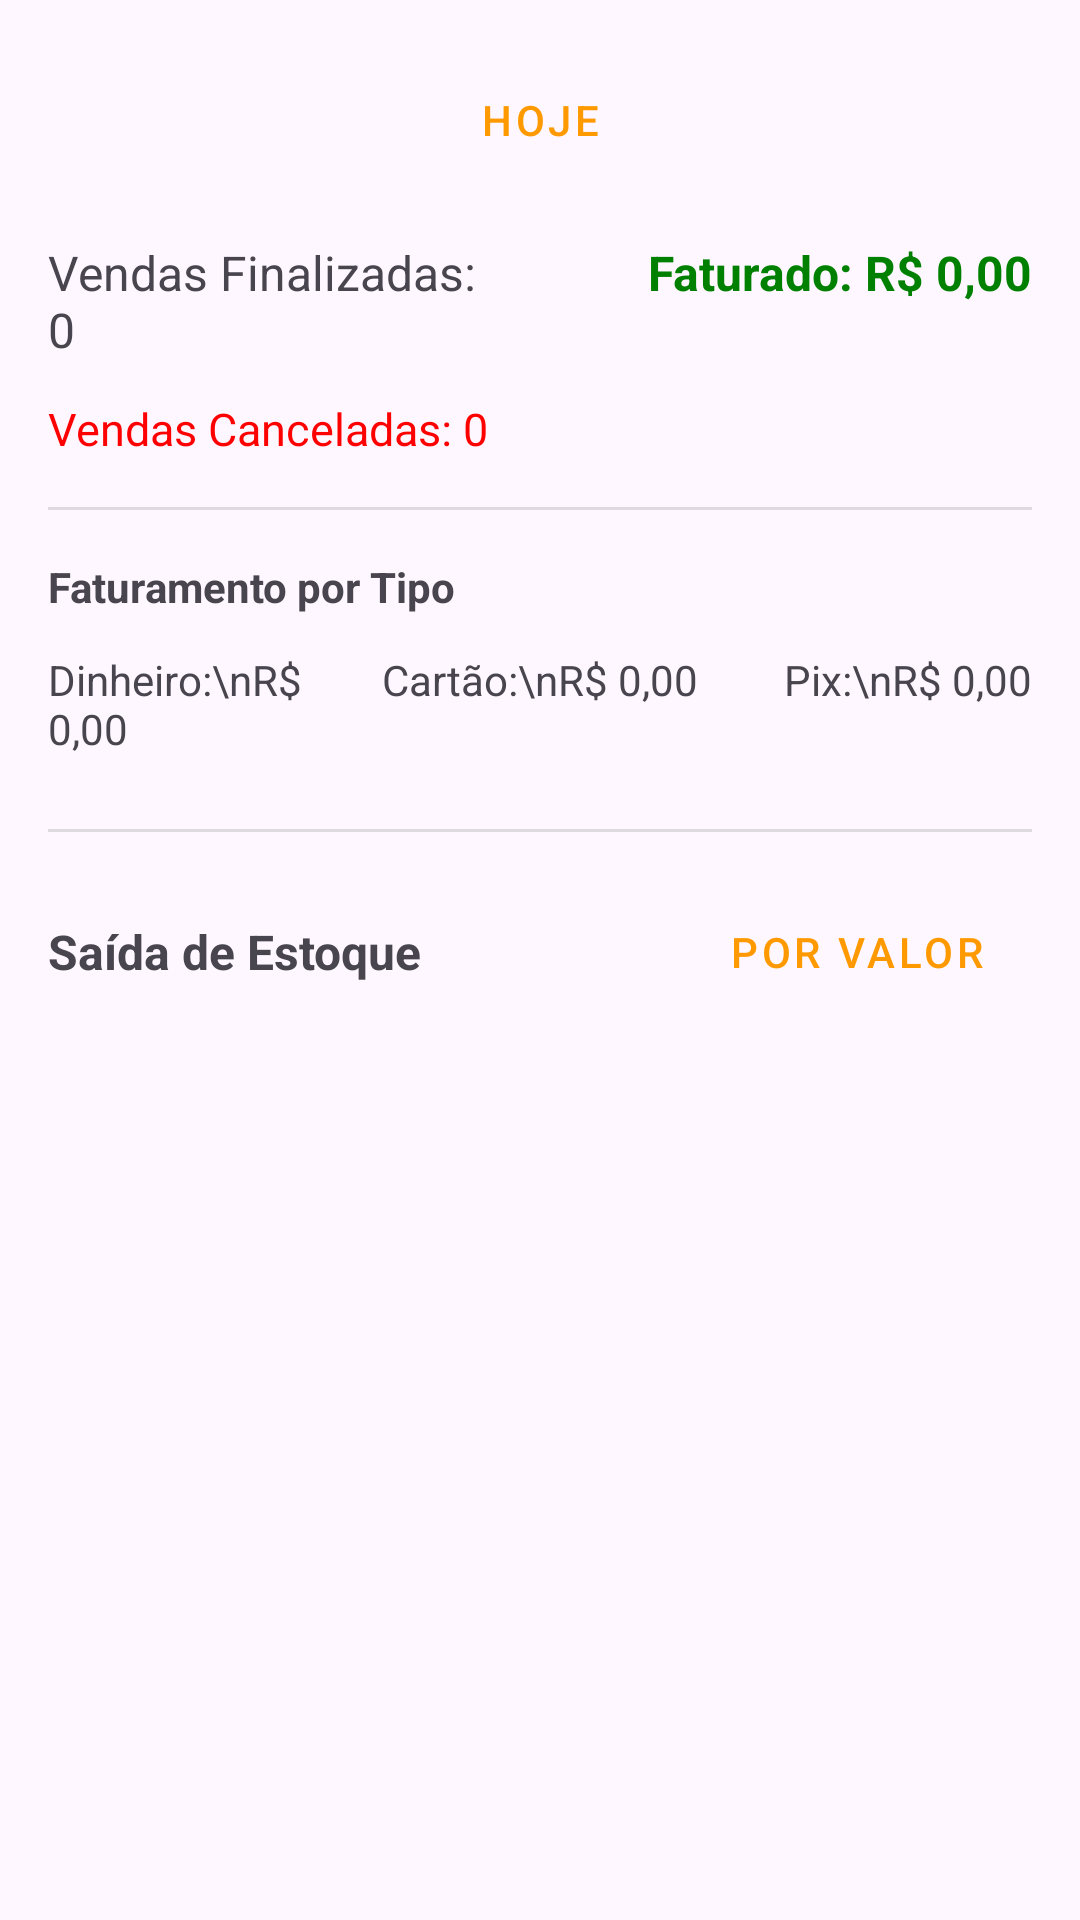

Android layout source for this screen:
<!-- AndroidManifest.xml: application theme Theme.Pdv -->
<!-- res/layout/fragment_dashboard.xml -->
<?xml version="1.0" encoding="utf-8"?>
<androidx.core.widget.NestedScrollView
    xmlns:android="http://schemas.android.com/apk/res/android"
    xmlns:tools="http://android.com"
    android:layout_width="match_parent"
    android:layout_height="match_parent"
    android:fillViewport="true">

    <LinearLayout
        android:layout_width="match_parent"
        android:layout_height="wrap_content"
        android:orientation="vertical"
        android:padding="16dp">

        <Button
            android:id="@+id/filtro"
            android:layout_width="wrap_content"
            android:layout_height="wrap_content"
            android:layout_gravity="center_horizontal"
            android:layout_marginBottom="16dp"
            android:text="Hoje"
            style="@style/Widget.MaterialComponents.Button.OutlinedButton" />

        <LinearLayout
            android:layout_width="match_parent"
            android:layout_height="wrap_content"
            android:orientation="horizontal"
            android:layout_marginBottom="12dp">

            <TextView
                android:id="@+id/qtdVendas"
                android:layout_width="0dp"
                android:layout_height="wrap_content"
                android:layout_weight="1"
                android:text="Vendas Finalizadas: 0"
                android:textSize="16sp" />

            <TextView
                android:id="@+id/totalFaturado"
                android:layout_width="0dp"
                android:layout_height="wrap_content"
                android:layout_weight="1.2"
                android:gravity="end"
                android:text="Faturado: R$ 0,00"
                android:textSize="16sp"
                android:textStyle="bold"
                android:textColor="#008000" />
        </LinearLayout>

        <LinearLayout
            android:layout_width="match_parent"
            android:layout_height="wrap_content"
            android:orientation="horizontal"
            android:layout_marginBottom="16dp">

            <TextView
                android:id="@+id/vendasCanceladas"
                android:layout_width="match_parent"
                android:layout_height="wrap_content"
                android:text="Vendas Canceladas: 0"
                android:textSize="15sp"
                android:textColor="#FF0000" />
        </LinearLayout>

        <View
            android:layout_width="match_parent"
            android:layout_height="1dp"
            android:background="?android:attr/dividerVertical"
            android:layout_marginBottom="16dp" />

        <TextView
            android:layout_width="match_parent"
            android:layout_height="wrap_content"
            android:text="Faturamento por Tipo"
            android:textSize="14sp"
            android:textStyle="bold"
            android:layout_marginBottom="12dp" />

        <LinearLayout
            android:layout_width="match_parent"
            android:layout_height="wrap_content"
            android:orientation="horizontal"
            android:layout_marginBottom="24dp">

            <TextView
                android:id="@+id/vendasDinheiro"
                android:layout_width="0dp"
                android:layout_height="wrap_content"
                android:layout_weight="1"
                android:text="Dinheiro:\nR$ 0,00"
                android:textSize="14sp"/>

            <TextView
                android:id="@+id/vendasCartao"
                android:layout_width="0dp"
                android:layout_height="wrap_content"
                android:layout_weight="1"
                android:gravity="center_horizontal"
                android:text="Cartão:\nR$ 0,00"
                android:textSize="14sp"/>

            <TextView
                android:id="@+id/vendasPix"
                android:layout_width="0dp"
                android:layout_height="wrap_content"
                android:layout_weight="1"
                android:gravity="end"
                android:text="Pix:\nR$ 0,00"
                android:textSize="14sp"/>
        </LinearLayout>

        <View
            android:layout_width="match_parent"
            android:layout_height="1dp"
            android:background="?android:attr/dividerVertical"
            android:layout_marginBottom="16dp" />

        <LinearLayout
            android:layout_width="match_parent"
            android:layout_height="wrap_content"
            android:orientation="horizontal"
            android:gravity="center_vertical"
            android:layout_marginBottom="12dp">

            <TextView
                android:layout_width="0dp"
                android:layout_height="wrap_content"
                android:layout_weight="1"
                android:text="Saída de Estoque"
                android:textSize="16sp"
                android:textStyle="bold" />

            <Button
                android:id="@+id/ordem"
                android:layout_width="wrap_content"
                android:layout_height="wrap_content"
                android:text="Por valor"
                style="@style/Widget.MaterialComponents.Button.OutlinedButton" />
        </LinearLayout>

        <ProgressBar
            android:id="@+id/progresso"
            android:layout_width="wrap_content"
            android:layout_height="wrap_content"
            android:layout_gravity="center_horizontal"
            android:layout_margin="16dp"
            android:visibility="gone" />

        <TextView
            android:id="@+id/mensagem"
            android:layout_width="match_parent"
            android:layout_height="wrap_content"
            android:gravity="center"
            android:padding="32dp"
            android:text="Nenhuma movimentação encontrada"
            android:textSize="15sp"
            android:visibility="gone" />

        <androidx.recyclerview.widget.RecyclerView
            android:id="@+id/lista"
            android:layout_width="match_parent"
            android:layout_height="wrap_content"
            android:nestedScrollingEnabled="false"/>

    </LinearLayout>
</androidx.core.widget.NestedScrollView >
<!-- resources referenced by this layout -->
<resources>
  <style name="Theme.Pdv" parent="Base.Theme.Pdv">
          <item name="windowActionBar">false</item>
          <item name="windowNoTitle">true</item>
      </style>
  <style name="Base.Theme.Pdv" parent="Theme.Material3.DayNight">
          
          <item name="colorPrimary">@color/botao_fundo</item>
  
      </style>
  <color name="botao_fundo">#FF9900</color>
</resources>
